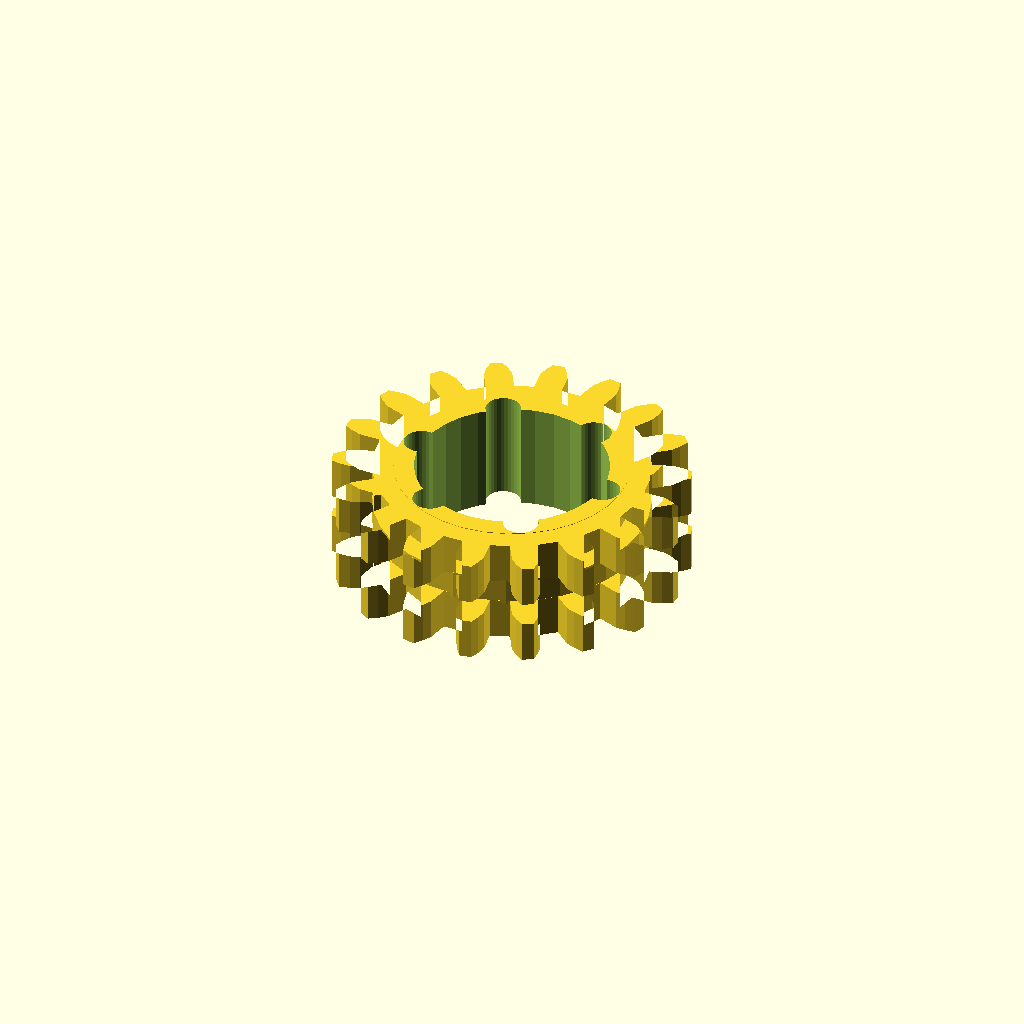
Cell 1: the model at its default parameters.
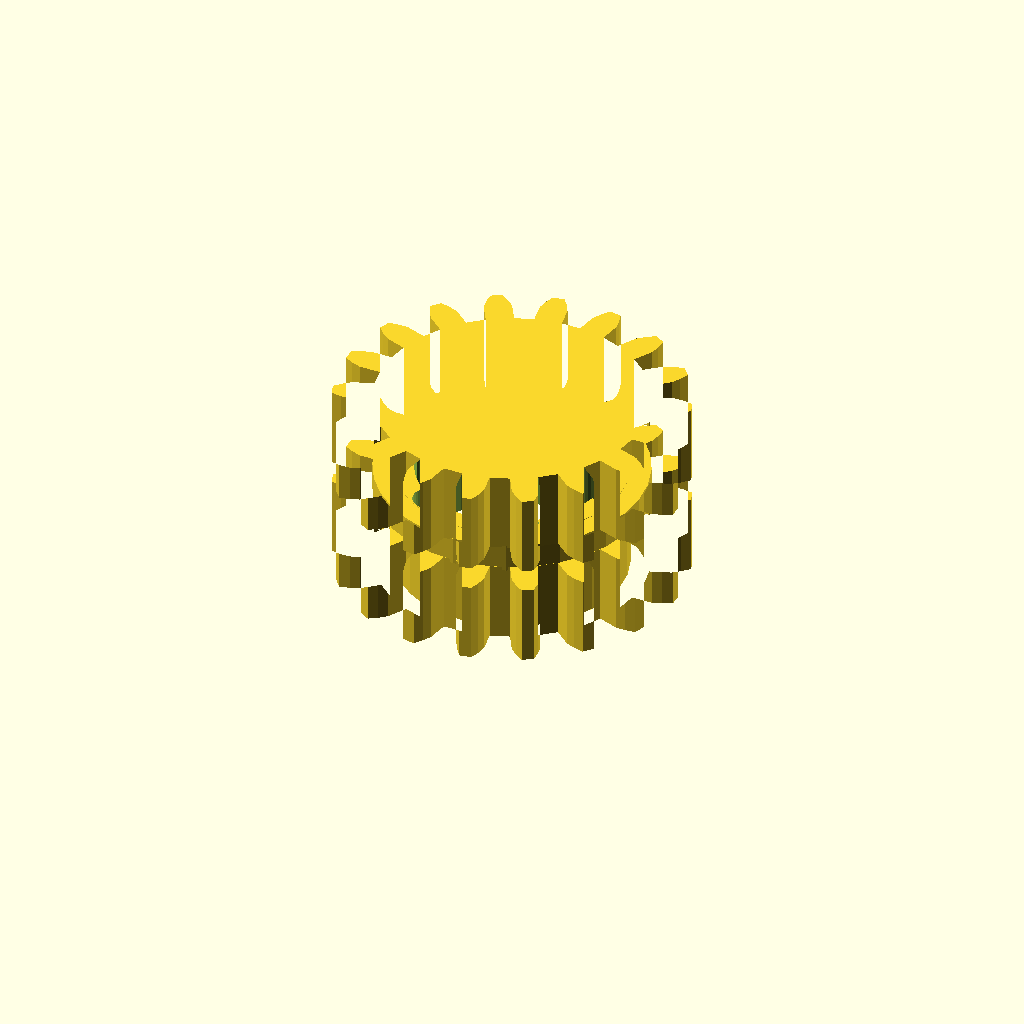
Cell 2 — band_h set to 16, the other parameters unchanged.
All cells are drawn from one camera (rotation 55°, 0°, 25°, orthographic, colour scheme Cornfield), so only the parameter changes between them.
The OpenSCAD source (optional_data/data/gen3/ringgears/part_0098.scad):
$fn = 32;

// ----------------------------------------------------------------------
// Two-module gear rim: z18 m3.5 and z18 m3.5, 21 mm wide
// ----------------------------------------------------------------------

// --- parameters (mm) ---
module_a = 3.5;           // first tooth module
teeth_a = 18;             // first band tooth count
module_b = 3.5;           // second tooth module
teeth_b = 18;             // second band tooth count
band_h = 8;               // height of one tooth band
web_t = 5;                // web thickness between the bands
total = 21;               // overall width over both bands
root_r = 27.12;           // root radius of the coarse band
hub_r = 23.05;            // hub radius
bore_d = 38.1;            // hub bore
hole_count = 6;           // lightening holes
hole_r = 19.39;           // lightening hole circle radius
hole_d = 6.96;            // lightening hole diameter

band_a = [[26.984, -2.765], [31.312, -2.763], [33.149, -2.123], [34.98, -1.193], [34.98, 1.193], [33.149, 2.123], [31.312, 2.763], [26.984, 2.765], [26.302, 6.631], [30.369, 8.112], [31.876, 9.343], [33.278, 10.843], [32.462, 13.085], [30.424, 13.332], [28.478, 13.306], [24.411, 11.827], [22.448, 15.227], [25.763, 18.01], [26.758, 19.681], [27.563, 21.571], [26.029, 23.398], [24.029, 22.934], [22.21, 22.244], [18.894, 19.463], [15.886, 21.986], [18.049, 25.735], [18.413, 27.646], [18.523, 29.697], [16.457, 30.89], [14.736, 29.769], [13.263, 28.499], [11.097, 24.751], [7.408, 26.094], [8.159, 30.356], [7.847, 32.277], [7.249, 34.241], [4.9, 34.655], [3.666, 33.014], [2.716, 31.316], [1.963, 27.054], [-1.963, 27.054], [-2.716, 31.316], [-3.666, 33.014], [-4.9, 34.655], [-7.249, 34.241], [-7.847, 32.277], [-8.159, 30.356], [-7.408, 26.094], [-11.097, 24.751], [-13.263, 28.499], [-14.736, 29.769], [-16.457, 30.89], [-18.523, 29.697], [-18.413, 27.646], [-18.049, 25.735], [-15.886, 21.986], [-18.894, 19.463], [-22.21, 22.244], [-24.029, 22.934], [-26.029, 23.398], [-27.563, 21.571], [-26.758, 19.681], [-25.763, 18.01], [-22.448, 15.227], [-24.411, 11.827], [-28.478, 13.306], [-30.424, 13.332], [-32.462, 13.085], [-33.278, 10.843], [-31.876, 9.343], [-30.369, 8.112], [-26.302, 6.631], [-26.984, 2.765], [-31.312, 2.763], [-33.149, 2.123], [-34.98, 1.193], [-34.98, -1.193], [-33.149, -2.123], [-31.312, -2.763], [-26.984, -2.765], [-26.302, -6.631], [-30.369, -8.112], [-31.876, -9.343], [-33.278, -10.843], [-32.462, -13.085], [-30.424, -13.332], [-28.478, -13.306], [-24.411, -11.827], [-22.448, -15.227], [-25.763, -18.01], [-26.758, -19.681], [-27.563, -21.571], [-26.029, -23.398], [-24.029, -22.934], [-22.21, -22.244], [-18.894, -19.463], [-15.886, -21.986], [-18.049, -25.735], [-18.413, -27.646], [-18.523, -29.697], [-16.457, -30.89], [-14.736, -29.769], [-13.263, -28.499], [-11.097, -24.751], [-7.408, -26.094], [-8.159, -30.356], [-7.847, -32.277], [-7.249, -34.241], [-4.9, -34.655], [-3.666, -33.014], [-2.716, -31.316], [-1.963, -27.054], [1.963, -27.054], [2.716, -31.316], [3.666, -33.014], [4.9, -34.655], [7.249, -34.241], [7.847, -32.277], [8.159, -30.356], [7.408, -26.094], [11.097, -24.751], [13.263, -28.499], [14.736, -29.769], [16.457, -30.89], [18.523, -29.697], [18.413, -27.646], [18.049, -25.735], [15.886, -21.986], [18.894, -19.463], [22.21, -22.244], [24.029, -22.934], [26.029, -23.398], [27.563, -21.571], [26.758, -19.681], [25.763, -18.01], [22.448, -15.227], [24.411, -11.827], [28.478, -13.306], [30.424, -13.332], [32.462, -13.085], [33.278, -10.843], [31.876, -9.343], [30.369, -8.112], [26.302, -6.631]];
band_b = [[26.984, -2.765], [31.312, -2.763], [33.149, -2.123], [34.98, -1.193], [34.98, 1.193], [33.149, 2.123], [31.312, 2.763], [26.984, 2.765], [26.302, 6.631], [30.369, 8.112], [31.876, 9.343], [33.278, 10.843], [32.462, 13.085], [30.424, 13.332], [28.478, 13.306], [24.411, 11.827], [22.448, 15.227], [25.763, 18.01], [26.758, 19.681], [27.563, 21.571], [26.029, 23.398], [24.029, 22.934], [22.21, 22.244], [18.894, 19.463], [15.886, 21.986], [18.049, 25.735], [18.413, 27.646], [18.523, 29.697], [16.457, 30.89], [14.736, 29.769], [13.263, 28.499], [11.097, 24.751], [7.408, 26.094], [8.159, 30.356], [7.847, 32.277], [7.249, 34.241], [4.9, 34.655], [3.666, 33.014], [2.716, 31.316], [1.963, 27.054], [-1.963, 27.054], [-2.716, 31.316], [-3.666, 33.014], [-4.9, 34.655], [-7.249, 34.241], [-7.847, 32.277], [-8.159, 30.356], [-7.408, 26.094], [-11.097, 24.751], [-13.263, 28.499], [-14.736, 29.769], [-16.457, 30.89], [-18.523, 29.697], [-18.413, 27.646], [-18.049, 25.735], [-15.886, 21.986], [-18.894, 19.463], [-22.21, 22.244], [-24.029, 22.934], [-26.029, 23.398], [-27.563, 21.571], [-26.758, 19.681], [-25.763, 18.01], [-22.448, 15.227], [-24.411, 11.827], [-28.478, 13.306], [-30.424, 13.332], [-32.462, 13.085], [-33.278, 10.843], [-31.876, 9.343], [-30.369, 8.112], [-26.302, 6.631], [-26.984, 2.765], [-31.312, 2.763], [-33.149, 2.123], [-34.98, 1.193], [-34.98, -1.193], [-33.149, -2.123], [-31.312, -2.763], [-26.984, -2.765], [-26.302, -6.631], [-30.369, -8.112], [-31.876, -9.343], [-33.278, -10.843], [-32.462, -13.085], [-30.424, -13.332], [-28.478, -13.306], [-24.411, -11.827], [-22.448, -15.227], [-25.763, -18.01], [-26.758, -19.681], [-27.563, -21.571], [-26.029, -23.398], [-24.029, -22.934], [-22.21, -22.244], [-18.894, -19.463], [-15.886, -21.986], [-18.049, -25.735], [-18.413, -27.646], [-18.523, -29.697], [-16.457, -30.89], [-14.736, -29.769], [-13.263, -28.499], [-11.097, -24.751], [-7.408, -26.094], [-8.159, -30.356], [-7.847, -32.277], [-7.249, -34.241], [-4.9, -34.655], [-3.666, -33.014], [-2.716, -31.316], [-1.963, -27.054], [1.963, -27.054], [2.716, -31.316], [3.666, -33.014], [4.9, -34.655], [7.249, -34.241], [7.847, -32.277], [8.159, -30.356], [7.408, -26.094], [11.097, -24.751], [13.263, -28.499], [14.736, -29.769], [16.457, -30.89], [18.523, -29.697], [18.413, -27.646], [18.049, -25.735], [15.886, -21.986], [18.894, -19.463], [22.21, -22.244], [24.029, -22.934], [26.029, -23.398], [27.563, -21.571], [26.758, -19.681], [25.763, -18.01], [22.448, -15.227], [24.411, -11.827], [28.478, -13.306], [30.424, -13.332], [32.462, -13.085], [33.278, -10.843], [31.876, -9.343], [30.369, -8.112], [26.302, -6.631]];

difference() {
  union() {
    /* tooth band A, overlapping the web by 0.4 mm */
    linear_extrude(height = band_h + 0.4) polygon(band_a);
    /* web */
    translate([0, 0, band_h - 0.4]) cylinder(h = web_t + 0.8, d = 2 * root_r);
    /* tooth band B */
    translate([0, 0, band_h + web_t]) linear_extrude(height = band_h + 0.4) polygon(band_b);
    /* hub */
    translate([0, 0, -0.5]) cylinder(h = total + 1.0, d = 2 * hub_r);
  }
  /* bore */
  translate([0, 0, -2.5]) cylinder(h = total + 5, d = bore_d);
  /* lightening holes through the web */
  for (i = [0 : hole_count - 1]) {
    a = i * 360 / hole_count;
    translate([hole_r * cos(a), hole_r * sin(a), -2.5]) cylinder(h = total + 5, d = hole_d);
  }
}
Parameter table extracted from the source (name, type, default, range or options):
module_a: number, default 3.5
teeth_a: number, default 18
module_b: number, default 3.5
teeth_b: number, default 18
band_h: number, default 8
web_t: number, default 5
total: number, default 21
root_r: number, default 27.12
hub_r: number, default 23.05
bore_d: number, default 38.1
hole_count: number, default 6
hole_r: number, default 19.39
hole_d: number, default 6.96
